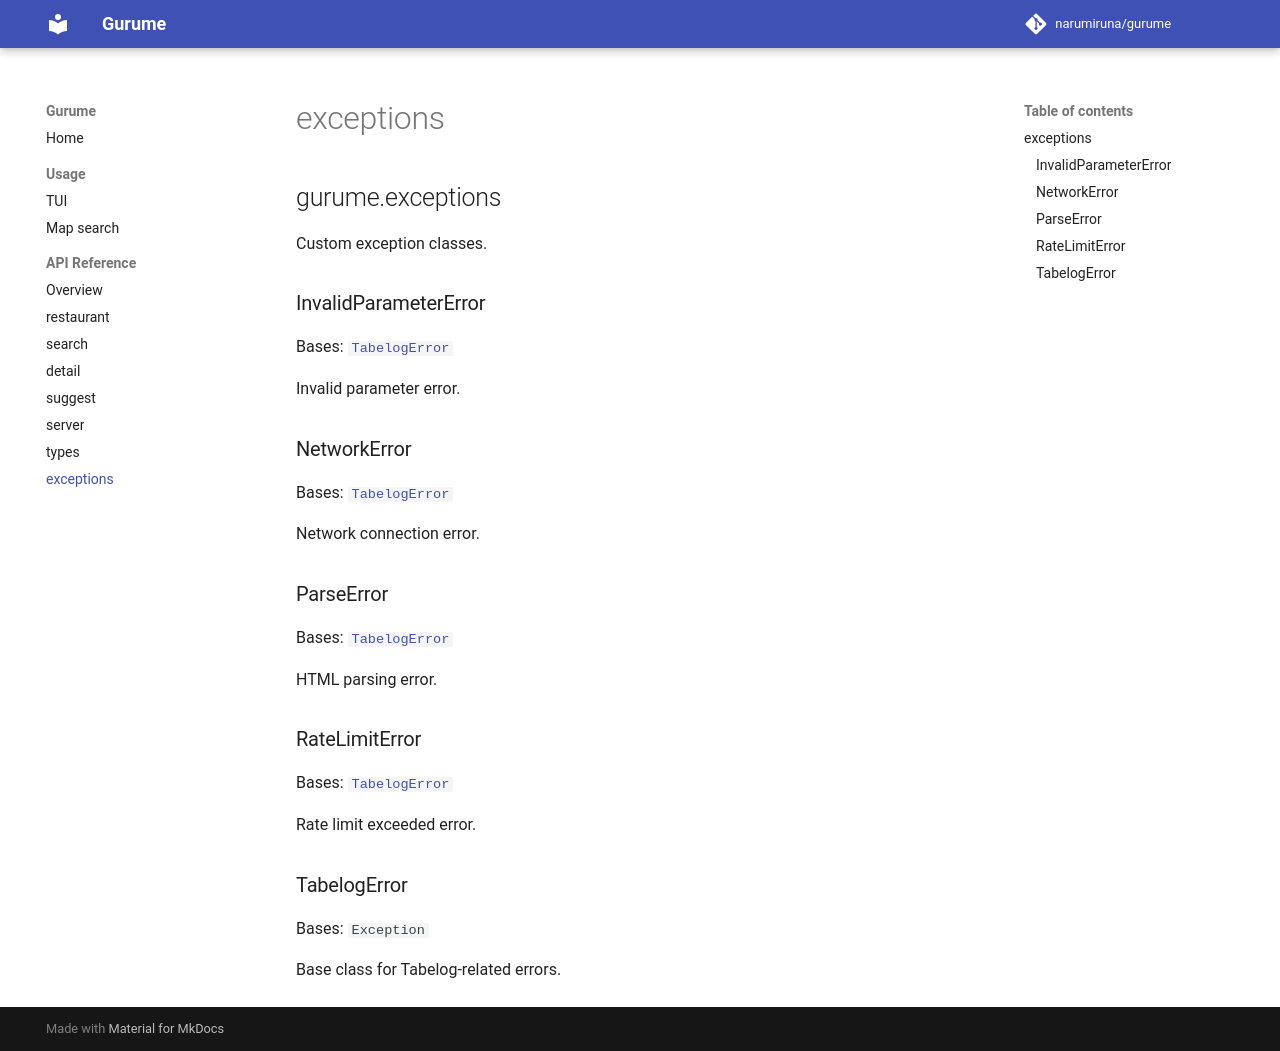

repository: narumiruna/gurume · page: reference/exceptions/index.html · generator: mkdocs

# exceptions

::: gurume.exceptions
